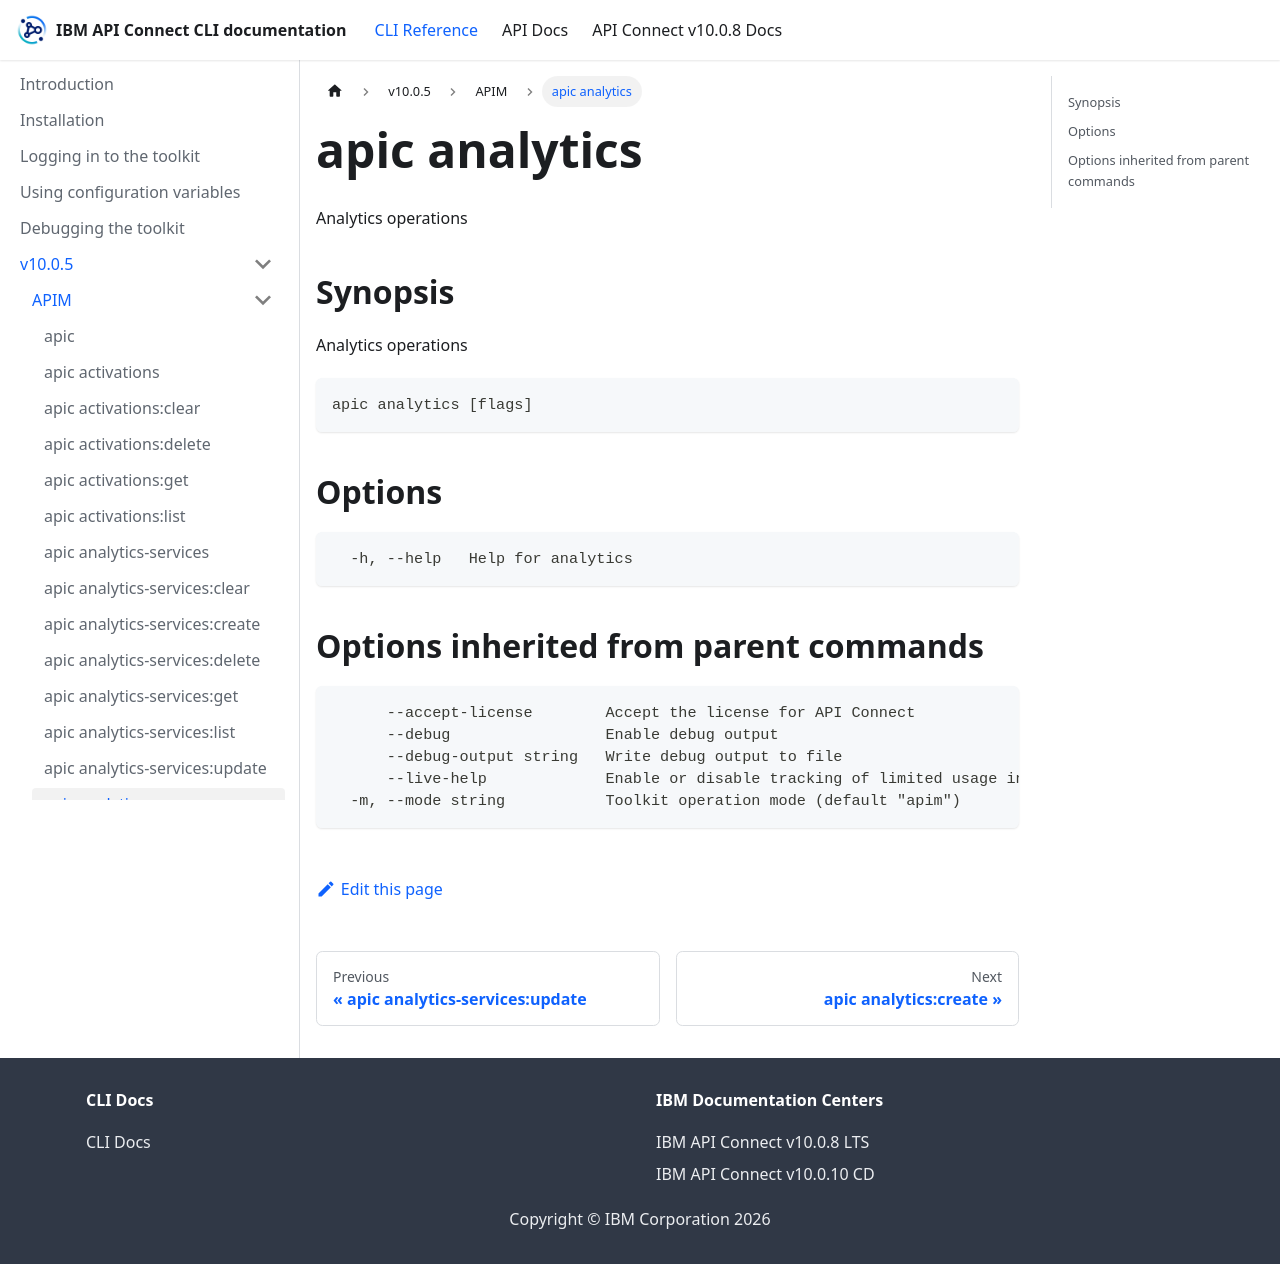

repository: ibm-apiconnect/clidocs · page: docs/v1005/apim/apic_analytics.html · generator: docusaurus

# apic analytics

Analytics operations

## Synopsis

Analytics operations

```
apic analytics [flags]
```

## Options

```
  -h, --help   Help for analytics
```

## Options inherited from parent commands

```
      --accept-license        Accept the license for API Connect
      --debug                 Enable debug output
      --debug-output string   Write debug output to file
      --live-help             Enable or disable tracking of limited usage information
  -m, --mode string           Toolkit operation mode (default "apim")
```
